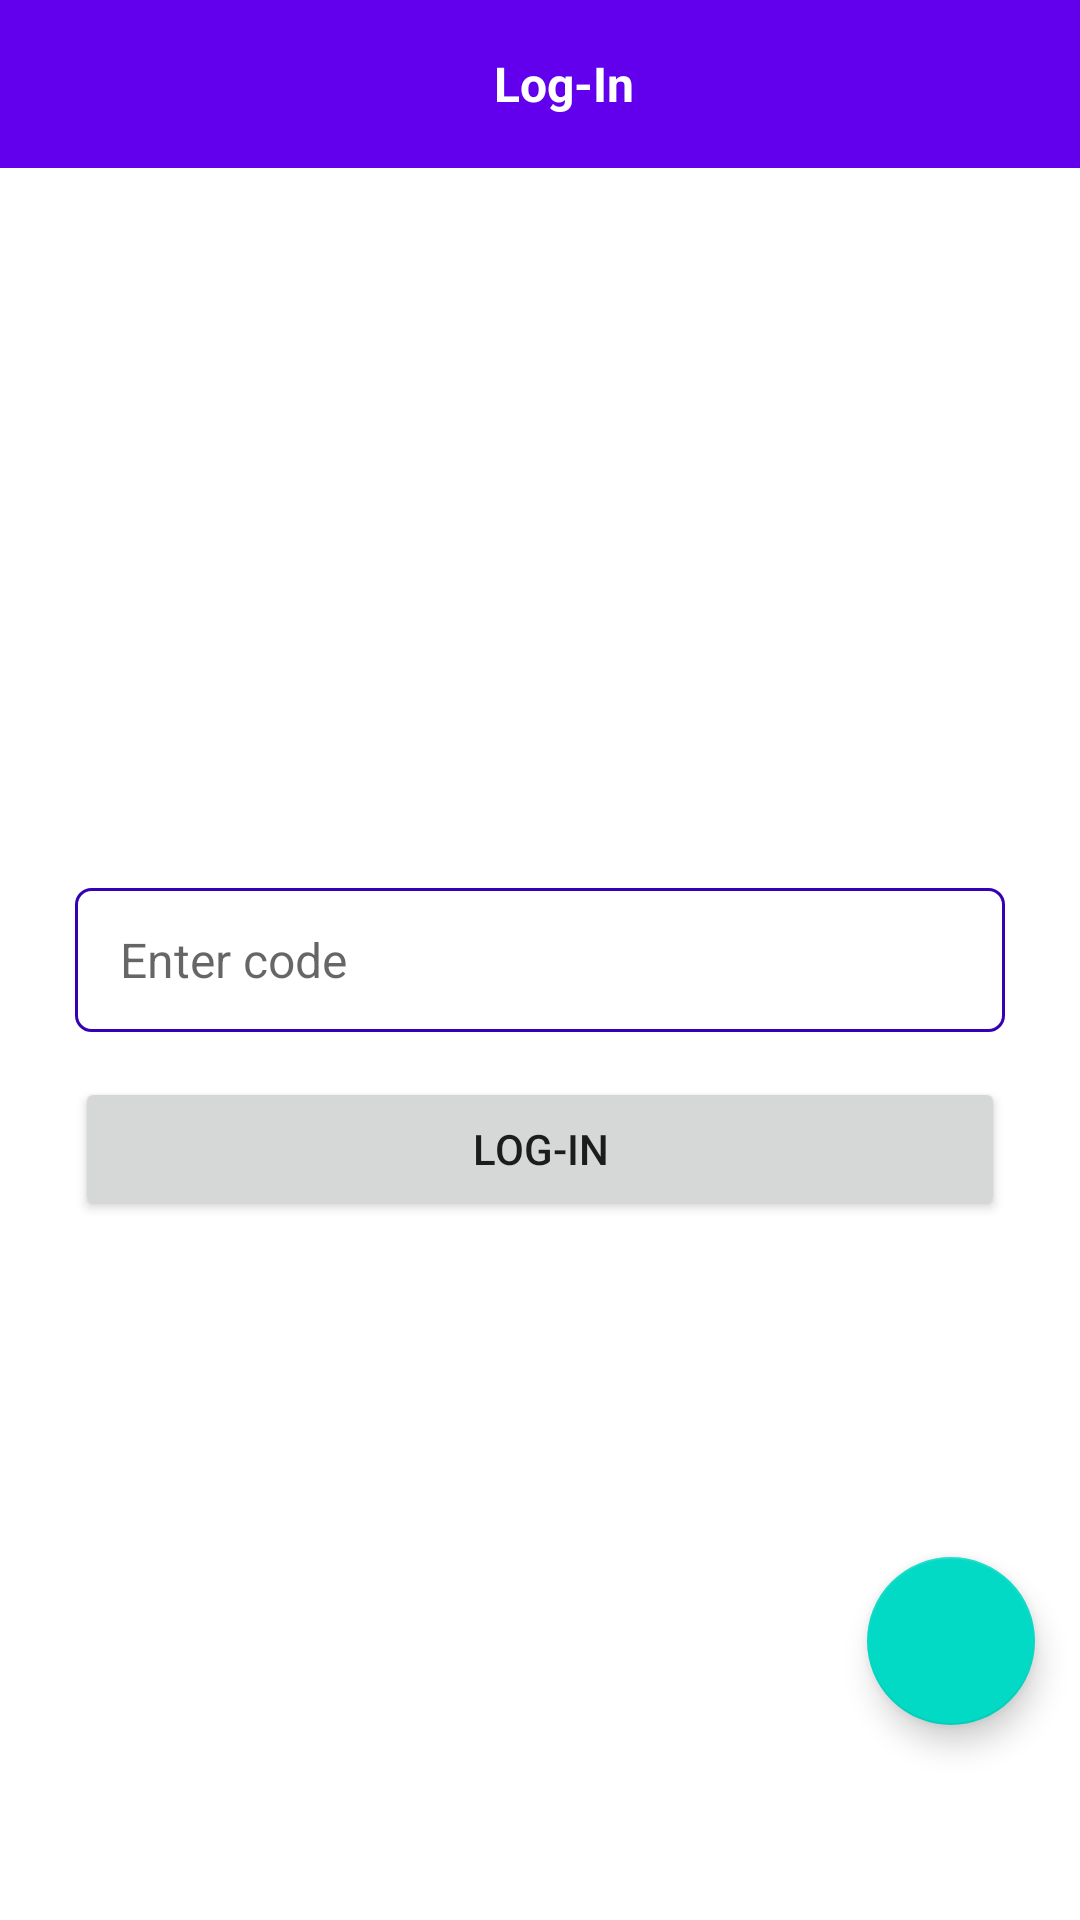

This screen was rendered from an Android layout file. Write that file and the resources it references.
<!-- AndroidManifest.xml: application theme Theme.PickingPlan -->
<!-- res/layout/activity_main.xml -->
<?xml version="1.0" encoding="utf-8"?>
<androidx.coordinatorlayout.widget.CoordinatorLayout xmlns:android="http://schemas.android.com/apk/res/android"
    xmlns:app="http://schemas.android.com/apk/res-auto"
    xmlns:tools="http://schemas.android.com/tools"
    android:id="@+id/snackBarLayout"
    android:layout_width="match_parent"
    android:layout_height="match_parent"
    tools:context=".MainActivity">

    <androidx.constraintlayout.widget.ConstraintLayout
        android:layout_width="match_parent"
        android:layout_height="match_parent">


        
        <com.google.android.material.appbar.AppBarLayout
            android:layout_width="match_parent"
            android:layout_height="wrap_content"
            app:layout_constraintLeft_toLeftOf="parent"
            app:layout_constraintRight_toRightOf="parent"
            app:layout_constraintTop_toTopOf="parent">

            <com.google.android.material.appbar.MaterialToolbar
                android:layout_width="match_parent"
                android:layout_height="wrap_content">

                <androidx.constraintlayout.widget.ConstraintLayout
                    android:layout_width="match_parent"
                    android:layout_height="match_parent">

                    <TextView
                        android:layout_width="wrap_content"
                        android:layout_height="wrap_content"
                        android:text="Log-In"
                        android:textColor="@android:color/white"
                        android:textSize="16sp"
                        android:textStyle="bold"
                        app:layout_constraintBottom_toBottomOf="parent"
                        app:layout_constraintLeft_toLeftOf="parent"
                        app:layout_constraintRight_toRightOf="parent"
                        app:layout_constraintTop_toTopOf="parent" />

                </androidx.constraintlayout.widget.ConstraintLayout>

            </com.google.android.material.appbar.MaterialToolbar>

        </com.google.android.material.appbar.AppBarLayout>

        
        <EditText
            android:id="@+id/enterCode"
            android:layout_width="match_parent"
            android:layout_height="wrap_content"
            android:layout_marginStart="25dp"
            android:layout_marginEnd="25dp"
            android:background="@drawable/edit_text_background"
            android:hint="Enter code"
            android:minHeight="48dp"
            android:paddingStart="15dp"
            android:textColor="@color/black"
            android:textSize="16sp"
            app:layout_constraintBottom_creator="1"
            app:layout_constraintBottom_toBottomOf="parent"
            app:layout_constraintLeft_creator="1"
            app:layout_constraintLeft_toLeftOf="parent"
            app:layout_constraintRight_creator="1"
            app:layout_constraintRight_toRightOf="parent"
            app:layout_constraintTop_creator="1"
            app:layout_constraintTop_toTopOf="parent" />

        
        <Button
            android:id="@+id/logInBtn"
            android:layout_width="match_parent"
            android:layout_height="wrap_content"
            android:layout_marginStart="25dp"
            android:layout_marginTop="15dp"
            android:layout_marginEnd="25dp"
            android:text="Log-In"
            app:layout_constraintLeft_creator="1"
            app:layout_constraintLeft_toLeftOf="parent"
            app:layout_constraintRight_creator="1"
            app:layout_constraintRight_toRightOf="parent"
            app:layout_constraintTop_creator="1"
            app:layout_constraintTop_toBottomOf="@id/enterCode" />

        <com.google.android.material.floatingactionbutton.FloatingActionButton
            android:id="@+id/closeTheApp"
            android:layout_width="wrap_content"
            android:layout_height="wrap_content"
            android:layout_marginEnd="15dp"
            android:layout_marginBottom="65dp"
            android:src="@drawable/close_icon_white"
            android:tint="@android:color/white"
            app:layout_constraintBottom_creator="1"
            app:layout_constraintBottom_toBottomOf="parent"
            app:layout_constraintRight_creator="1"
            app:layout_constraintRight_toRightOf="parent" />

        <ProgressBar
            android:id="@+id/progressbar"
            android:layout_width="wrap_content"
            android:layout_height="wrap_content"
            android:visibility="gone"
            app:layout_constraintBottom_creator="1"
            app:layout_constraintBottom_toBottomOf="parent"
            app:layout_constraintLeft_creator="1"
            app:layout_constraintLeft_toLeftOf="parent"
            app:layout_constraintRight_creator="1"
            app:layout_constraintRight_toRightOf="parent"
            app:layout_constraintTop_creator="1"
            app:layout_constraintTop_toTopOf="parent" />

    </androidx.constraintlayout.widget.ConstraintLayout>

    
    <LinearLayout
        android:id="@+id/bottomSheetForIp"
        android:layout_width="match_parent"
        android:layout_height="wrap_content"
        android:orientation="vertical"
        app:layout_behavior="com.google.android.material.bottomsheet.BottomSheetBehavior"
        app:behavior_peekHeight="0dp"
        app:behavior_hideable="true"
        android:padding="15dp"
        android:background="@android:color/darker_gray"
        >

        <TextView
            android:layout_width="wrap_content"
            android:layout_height="wrap_content"
            android:text="Enter the IP"
            android:layout_gravity="center_horizontal"
            android:textColor="@color/black"
            android:textStyle="bold"
            />

        <EditText
            android:id="@+id/ipField"
            android:layout_width="match_parent"
            android:layout_height="50dp"
            android:background="@drawable/edit_text_background"
            android:layout_marginTop="15dp"
            android:hint="Ip, e.g: http://102.37.0.48/Hendokpicking/"
            android:paddingStart="15dp"
            android:textSize="16sp"
            android:textColor="@color/black"
            />



        <LinearLayout
            android:layout_width="match_parent"
            android:layout_height="wrap_content"
            android:orientation="horizontal"
            android:layout_marginTop="10dp"
            >

            <Button
                android:layout_width="0dp"
                android:layout_weight="1"
                android:layout_height="wrap_content"
                android:layout_marginTop="5dp"
                android:text="Save"
                android:id="@+id/saveBtn"
                />

            <Button
                android:layout_width="0dp"
                android:layout_weight="1"
                android:layout_height="wrap_content"
                android:layout_marginTop="5dp"
                android:text="Exit"
                android:layout_marginStart="15dp"
                android:id="@+id/exitBtn"
                />
        </LinearLayout>


    </LinearLayout>

</androidx.coordinatorlayout.widget.CoordinatorLayout>
<!-- resources referenced by this layout -->
<resources>
  <!-- drawable edit_text_background (drawable) -->
  <?xml version="1.0" encoding="utf-8"?>
  <shape xmlns:android="http://schemas.android.com/apk/res/android"
      android:shape="rectangle"
      >
  
      <solid
          android:color="@android:color/white"
          />
  
      <stroke
          android:color="@color/purple_700"
          android:width="1dp"
          />
      <corners
          android:radius="5dp"
          />
  
  </shape>
  <style name="Theme.PickingPlan" parent="Theme.MaterialComponents.DayNight.NoActionBar">
          
          <item name="colorPrimary">@color/purple_500</item>
          <item name="colorPrimaryVariant">@color/purple_700</item>
          <item name="colorOnPrimary">@color/white</item>
          
          <item name="colorSecondary">@color/teal_200</item>
          <item name="colorSecondaryVariant">@color/teal_700</item>
          <item name="colorOnSecondary">@color/black</item>
          
          <item name="android:statusBarColor" tools:targetApi="l">?attr/colorPrimaryVariant</item>
          
      </style>
  <!-- not gathered from this repository: default colours our renderer supplied (Android Studio template values) -->
  <color name="purple_500">#FF6200EE</color>
  <color name="purple_700">#FF3700B3</color>
  <color name="teal_200">#FF03DAC5</color>
  <color name="teal_700">#FF018786</color>
  <color name="black">#FF000000</color>
  <color name="white">#FFFFFFFF</color>
</resources>
